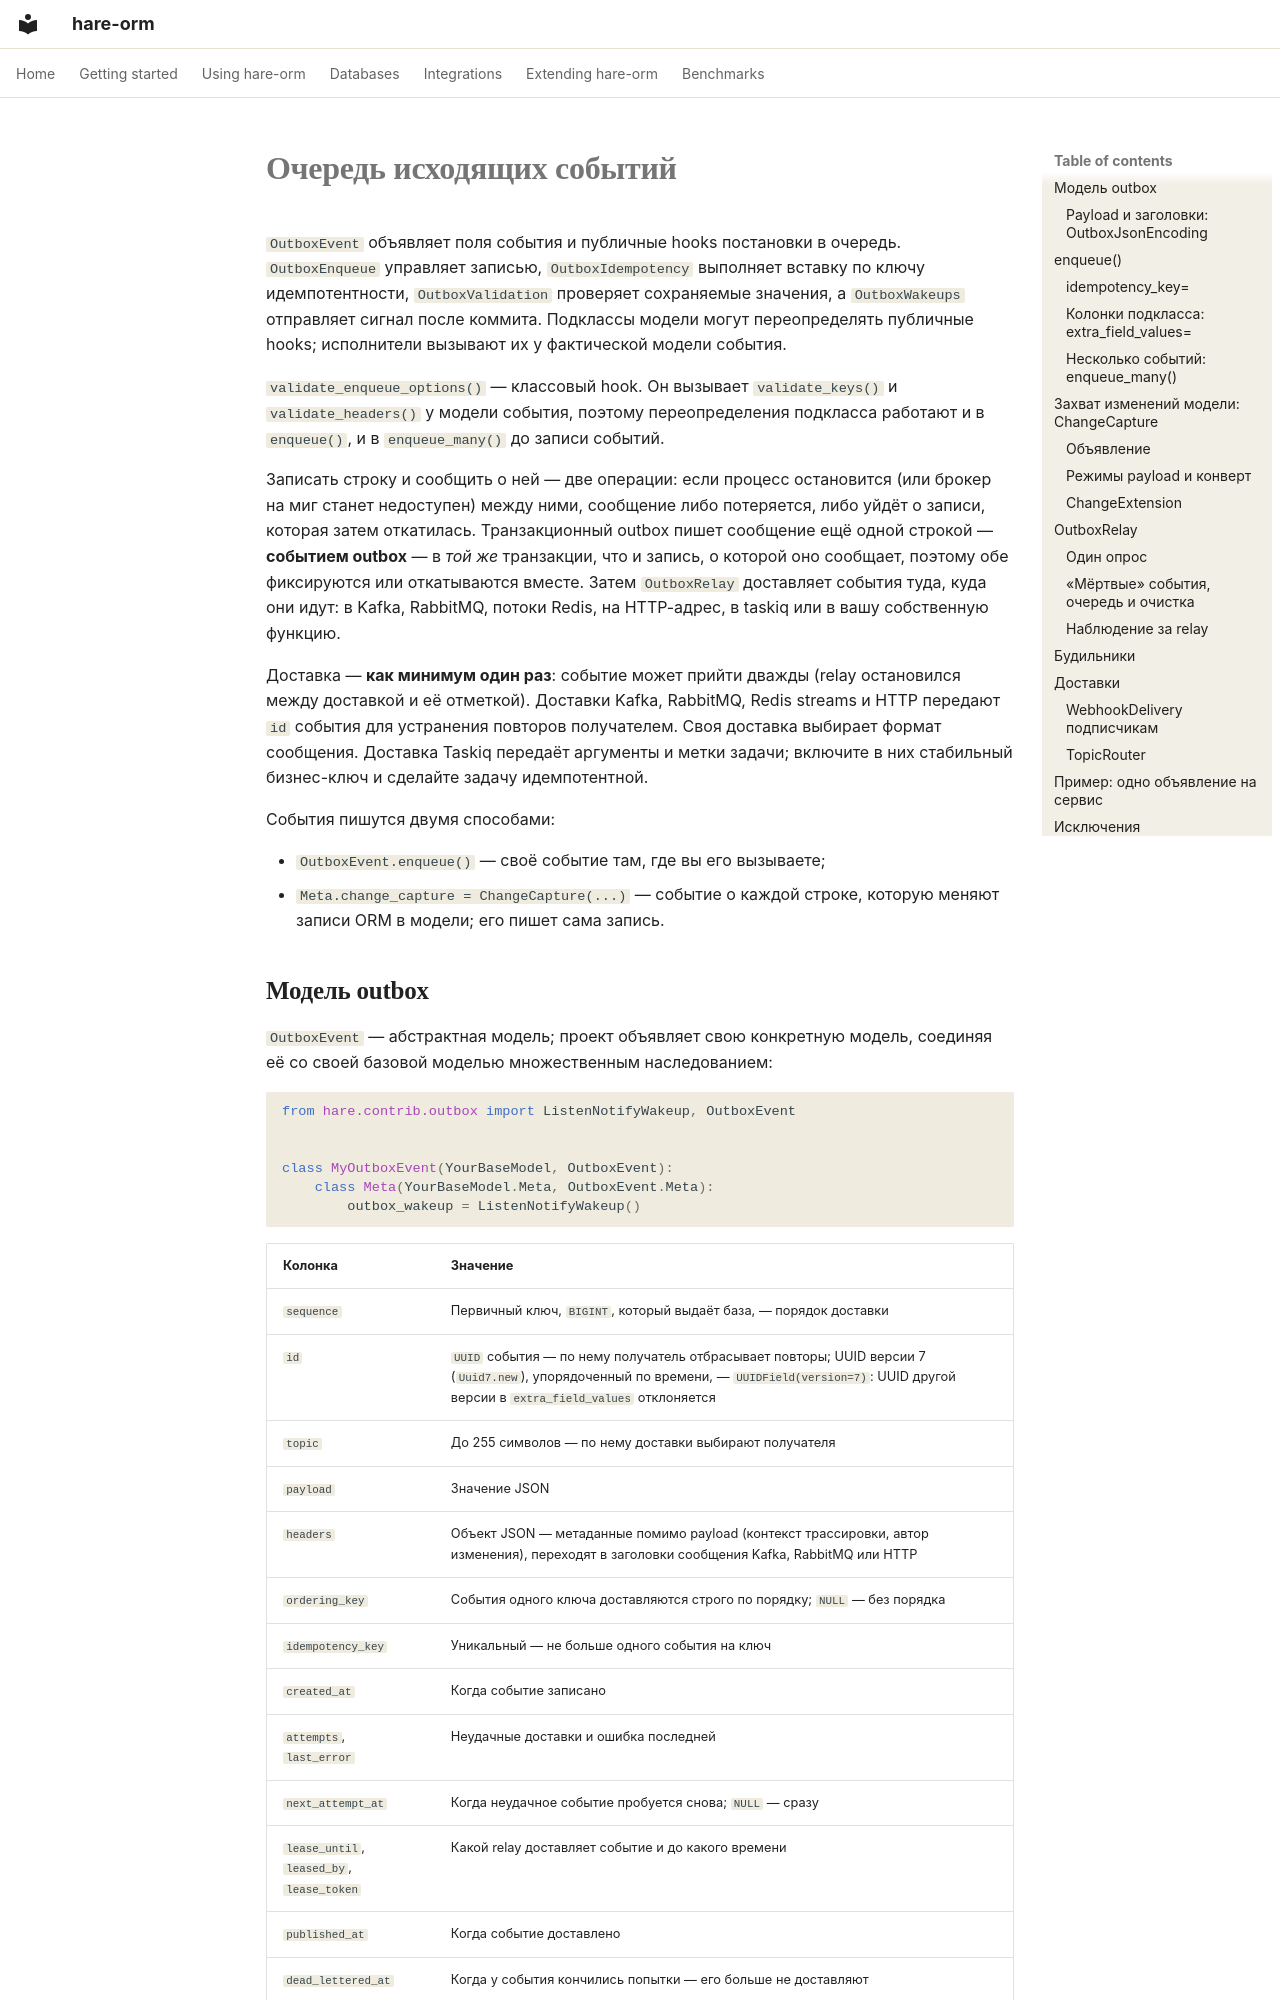

repository: hare-orm/hare-orm · page: integrations/outbox.ru/index.html · generator: mkdocs

# Очередь исходящих событий

`OutboxEvent` объявляет поля события и публичные hooks постановки в очередь. `OutboxEnqueue`
управляет записью, `OutboxIdempotency` выполняет вставку по ключу идемпотентности,
`OutboxValidation` проверяет сохраняемые значения, а `OutboxWakeups` отправляет сигнал
после коммита. Подклассы модели могут переопределять публичные hooks; исполнители вызывают
их у фактической модели события.

`validate_enqueue_options()` — классовый hook. Он вызывает `validate_keys()` и
`validate_headers()` у модели события, поэтому переопределения подкласса работают и в
`enqueue()`, и в `enqueue_many()` до записи событий.

Записать строку и сообщить о ней — две операции: если процесс остановится (или брокер на миг станет
недоступен) между ними, сообщение либо потеряется, либо уйдёт о записи, которая затем откатилась.
Транзакционный outbox пишет сообщение ещё одной строкой — **событием outbox** — в *той же* транзакции,
что и запись, о которой оно сообщает, поэтому обе фиксируются или откатываются вместе. Затем
`OutboxRelay` доставляет события туда, куда они идут: в Kafka, RabbitMQ, потоки Redis, на HTTP-адрес, в
taskiq или в вашу собственную функцию.

Доставка — **как минимум один раз**: событие может прийти дважды (relay остановился между доставкой и её
отметкой). Доставки Kafka, RabbitMQ, Redis streams и HTTP передают `id` события для устранения повторов
получателем. Своя доставка выбирает формат сообщения. Доставка Taskiq передаёт аргументы и метки
задачи; включите в них стабильный бизнес-ключ и сделайте задачу идемпотентной.

События пишутся двумя способами:

- `OutboxEvent.enqueue()` — своё событие там, где вы его вызываете;
- `Meta.change_capture = ChangeCapture(...)` — событие о каждой строке, которую меняют записи ORM в
  модели; его пишет сама запись.
